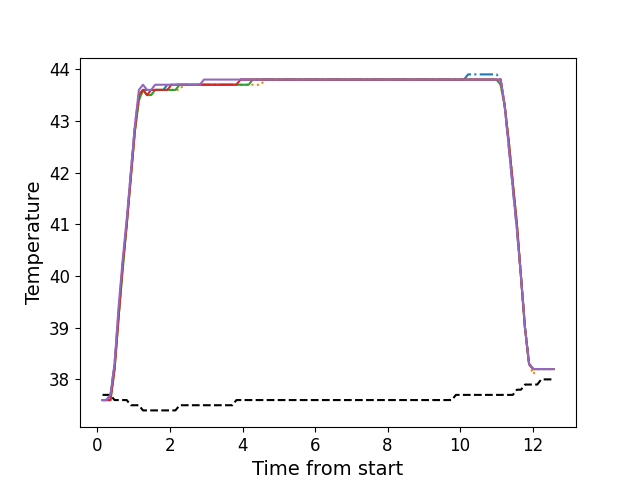

The table this chart was drawn from, first rows:
, times, neutral, z1, z2, z3, z4, z5
0, 0.14, 37.7, 37.6, 37.6, 37.6, 37.6, 37.6
1, 0.2466, 37.7, 37.6, 37.6, 37.6, 37.6, 37.6
2, 0.3582, 37.7, 37.7, 37.6, 37.6, 37.6, 37.7
3, 0.4709, 37.6, 38.3, 38.2, 38.2, 38.2, 38.3
4, 0.5825, 37.6, 39.3, 39.2, 39.2, 39.2, 39.4
5, 0.6936, 37.6, 40.2, 40.2, 40.1, 40.2, 40.3
6, 0.8063, 37.6, 41.0, 41.0, 41.0, 41.0, 41.1
7, 0.9192, 37.5, 42.0, 41.9, 41.9, 41.9, 42.0
8, 1.031, 37.5, 42.9, 42.8, 42.8, 42.8, 42.9
9, 1.142, 37.5, 43.5, 43.4, 43.4, 43.5, 43.6
10, 1.255, 37.4, 43.6, 43.6, 43.6, 43.6, 43.7
11, 1.368, 37.4, 43.6, 43.5, 43.5, 43.5, 43.6
12, 1.479, 37.4, 43.6, 43.5, 43.5, 43.6, 43.6
13, 1.591, 37.4, 43.6, 43.6, 43.6, 43.6, 43.7
14, 1.704, 37.4, 43.6, 43.6, 43.6, 43.6, 43.7
15, 1.815, 37.4, 43.6, 43.6, 43.6, 43.6, 43.7
16, 1.928, 37.4, 43.7, 43.6, 43.6, 43.6, 43.7
17, 2.039, 37.4, 43.7, 43.6, 43.6, 43.7, 43.7
18, 2.151, 37.4, 43.7, 43.6, 43.6, 43.7, 43.7
19, 2.264, 37.5, 43.7, 43.6, 43.7, 43.7, 43.7
20, 2.375, 37.5, 43.7, 43.7, 43.7, 43.7, 43.7
21, 2.488, 37.5, 43.7, 43.7, 43.7, 43.7, 43.7
22, 2.6, 37.5, 43.7, 43.7, 43.7, 43.7, 43.7
23, 2.711, 37.5, 43.7, 43.7, 43.7, 43.7, 43.7
24, 2.824, 37.5, 43.7, 43.7, 43.7, 43.7, 43.7
25, 2.935, 37.5, 43.7, 43.7, 43.7, 43.7, 43.8
26, 3.048, 37.5, 43.7, 43.7, 43.7, 43.7, 43.8
27, 3.16, 37.5, 43.7, 43.7, 43.7, 43.7, 43.8
28, 3.272, 37.5, 43.7, 43.7, 43.7, 43.7, 43.8
29, 3.385, 37.5, 43.7, 43.7, 43.7, 43.7, 43.8
30, 3.496, 37.5, 43.7, 43.7, 43.7, 43.7, 43.8
31, 3.609, 37.5, 43.7, 43.7, 43.7, 43.7, 43.8
32, 3.72, 37.5, 43.7, 43.7, 43.7, 43.7, 43.8
33, 3.832, 37.6, 43.7, 43.7, 43.7, 43.7, 43.8
34, 3.945, 37.6, 43.8, 43.7, 43.7, 43.8, 43.8
35, 4.056, 37.6, 43.8, 43.7, 43.7, 43.8, 43.8
36, 4.169, 37.6, 43.8, 43.7, 43.7, 43.8, 43.8
37, 4.281, 37.6, 43.8, 43.7, 43.8, 43.8, 43.8
38, 4.393, 37.6, 43.8, 43.7, 43.8, 43.8, 43.8
39, 4.505, 37.6, 43.8, 43.7, 43.8, 43.8, 43.8
40, 4.617, 37.6, 43.8, 43.8, 43.8, 43.8, 43.8
41, 4.729, 37.6, 43.8, 43.8, 43.8, 43.8, 43.8
42, 4.841, 37.6, 43.8, 43.8, 43.8, 43.8, 43.8
43, 4.954, 37.6, 43.8, 43.8, 43.8, 43.8, 43.8
44, 5.065, 37.6, 43.8, 43.8, 43.8, 43.8, 43.8
45, 5.177, 37.6, 43.8, 43.8, 43.8, 43.8, 43.8
46, 5.289, 37.6, 43.8, 43.8, 43.8, 43.8, 43.8
47, 5.402, 37.6, 43.8, 43.8, 43.8, 43.8, 43.8
48, 5.513, 37.6, 43.8, 43.8, 43.8, 43.8, 43.8
49, 5.625, 37.6, 43.8, 43.8, 43.8, 43.8, 43.8
50, 5.737, 37.6, 43.8, 43.8, 43.8, 43.8, 43.8
51, 5.85, 37.6, 43.8, 43.8, 43.8, 43.8, 43.8
52, 5.961, 37.6, 43.8, 43.8, 43.8, 43.8, 43.8
53, 6.074, 37.6, 43.8, 43.8, 43.8, 43.8, 43.8
54, 6.186, 37.6, 43.8, 43.8, 43.8, 43.8, 43.8
55, 6.298, 37.6, 43.8, 43.8, 43.8, 43.8, 43.8
56, 6.41, 37.6, 43.8, 43.8, 43.8, 43.8, 43.8
57, 6.522, 37.6, 43.8, 43.8, 43.8, 43.8, 43.8
58, 6.634, 37.6, 43.8, 43.8, 43.8, 43.8, 43.8
59, 6.746, 37.6, 43.8, 43.8, 43.8, 43.8, 43.8
... 52 more rows
